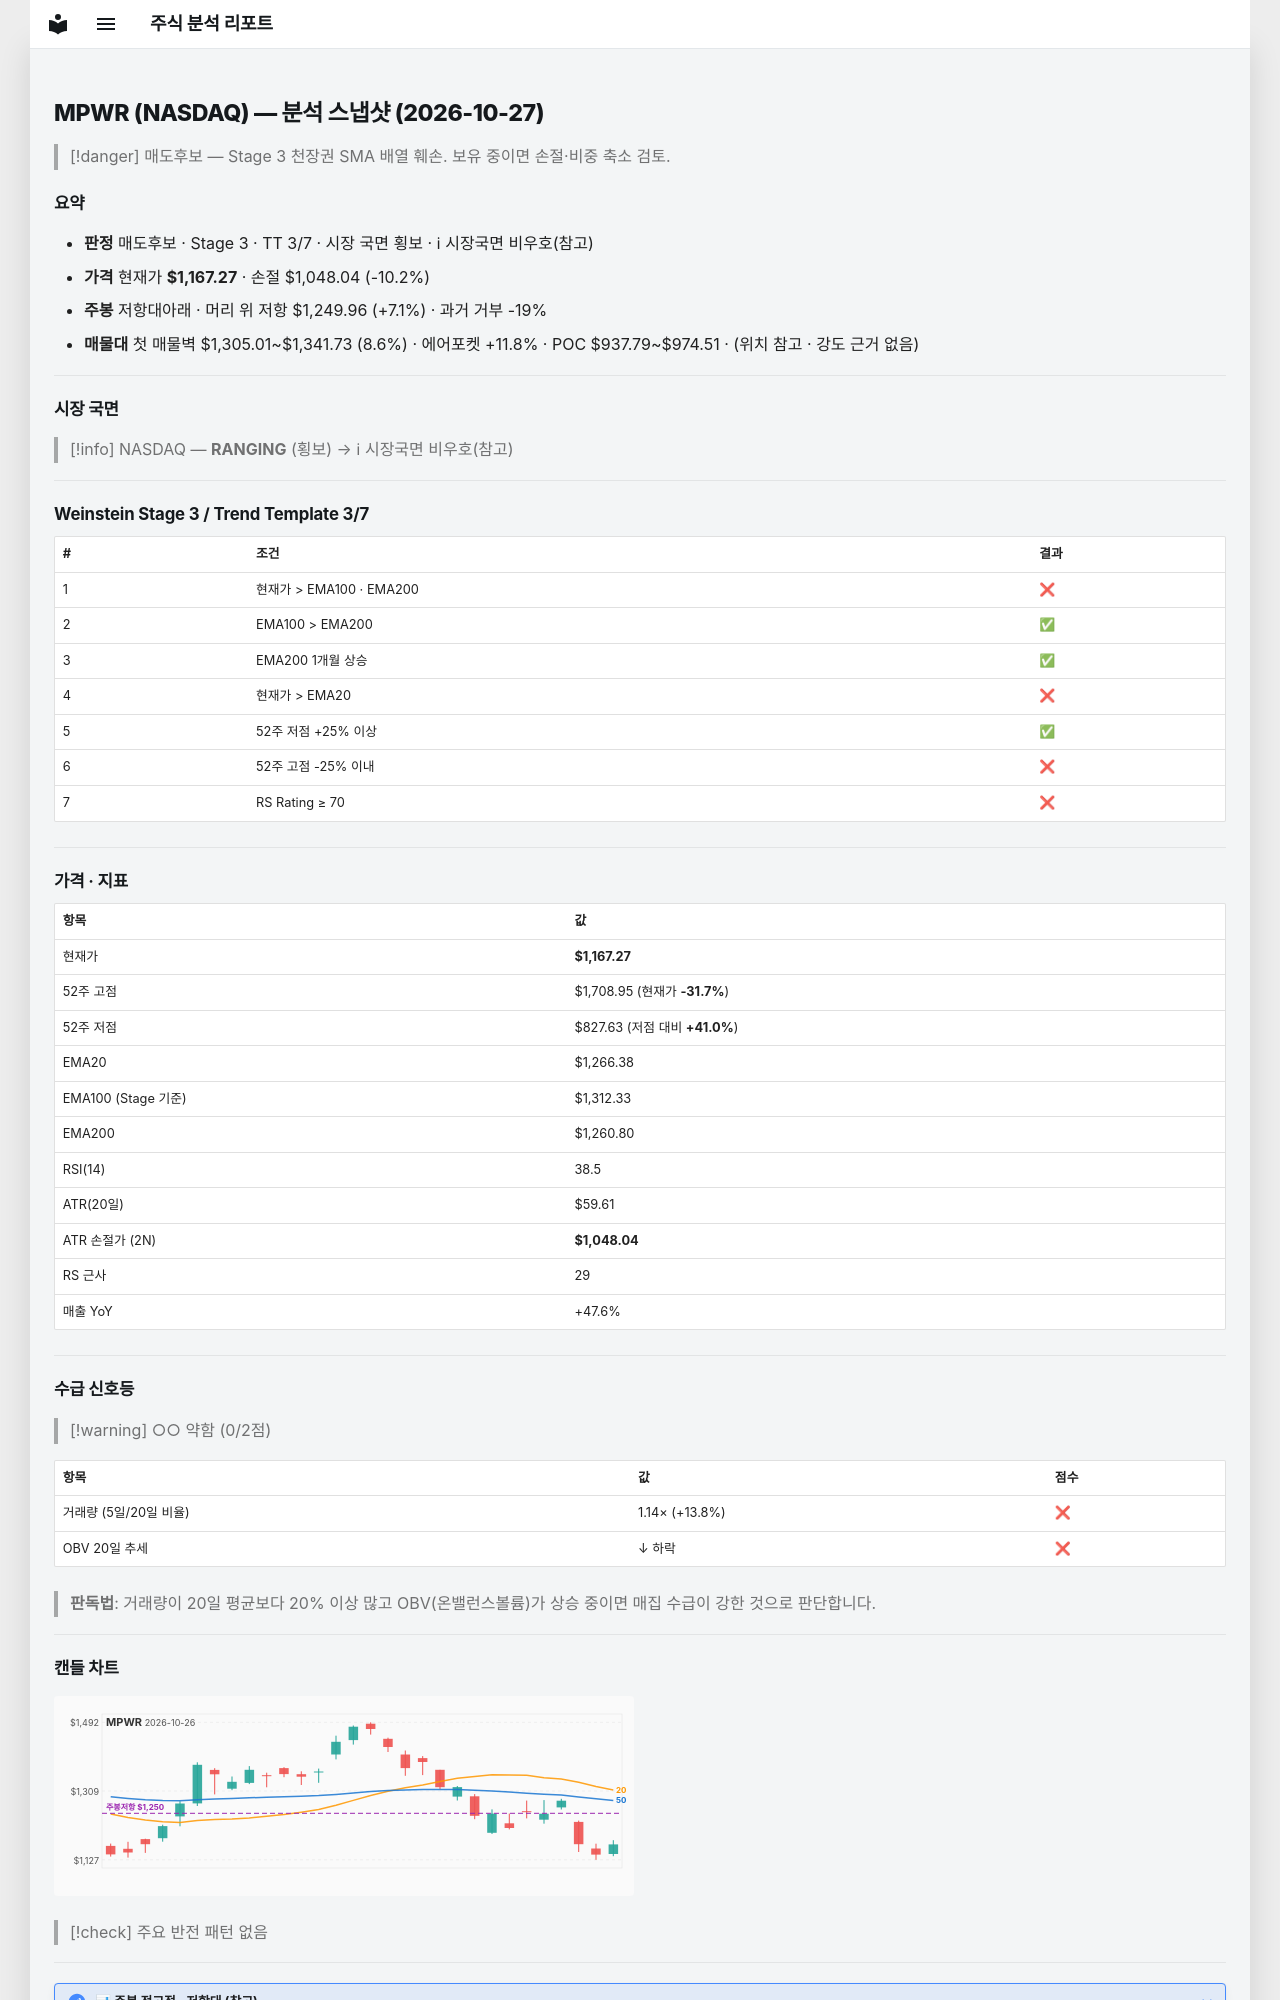

repository: soloandco/stock-reports · page: snapshots/MPWR-2026-10-27/index.html · generator: mkdocs

---
type: analysis-snapshot
title: MPWR 분석 스냅샷
ticker: MPWR
market: NASDAQ
created: 2026-10-27
updated: 2026-10-27
bar-date: 2026-10-26
verdict: 매도후보
real-rr: 0.69
sma50-gap-pct: -7.8
weekly-position: 저항대아래
weekly-overhead-price: 1249.96
weekly-overhead-pct: 7.1
stage: 3
trend-template-score: 3
tt-max: 7
ma-set: ema-20-100-200
price: 1167.27001953125
stop-price: 1048.0446596069035
market-regime: RANGING
supply-demand-score: 0/2
supply-demand-label: 약함
status: tracking
tags:
  - stock-agent
  - watchlist
  - MPWR
  - analysis
related:
  - "[[analysis-template]]"
---

# MPWR (NASDAQ) — 분석 스냅샷 (2026-10-27)

> [!danger] 매도후보 — Stage 3 천장권
> SMA 배열 훼손. 보유 중이면 손절·비중 축소 검토.

## 요약

- **판정** 매도후보 · Stage 3 · TT 3/7 · 시장 국면 횡보 · ℹ 시장국면 비우호(참고)
- **가격** 현재가 **$1,167.27** · 손절 $1,048.04 (-10.2%)
- **주봉** 저항대아래 · 머리 위 저항 $1,249.96 (+7.1%) · 과거 거부 -19%
- **매물대** 첫 매물벽 $1,305.01~$1,341.73 (8.6%) · 에어포켓 +11.8% · POC $937.79~$974.51 · (위치 참고 · 강도 근거 없음)

---

## 시장 국면

> [!info] NASDAQ — **RANGING** (횡보) → ℹ 시장국면 비우호(참고)

---

## Weinstein Stage 3 / Trend Template 3/7

| # | 조건 | 결과 |
|---|------|------|
| 1 | 현재가 > EMA100 · EMA200 | ❌ |
| 2 | EMA100 > EMA200 | ✅ |
| 3 | EMA200 1개월 상승 | ✅ |
| 4 | 현재가 > EMA20 | ❌ |
| 5 | 52주 저점 +25% 이상 | ✅ |
| 6 | 52주 고점 -25% 이내 | ❌ |
| 7 | RS Rating ≥ 70 | ❌ |

---

## 가격 · 지표

| 항목 | 값 |
|------|---|
| 현재가 | **$1,167.27** |
| 52주 고점 | $1,708.95 (현재가 **-31.7%**) |
| 52주 저점 | $827.63 (저점 대비 **+41.0%**) |
| EMA20 | $1,266.38 |
| EMA100 (Stage 기준) | $1,312.33 |
| EMA200 | $1,260.80 |
| RSI(14) | 38.5 |
| ATR(20일) | $59.61 |
| ATR 손절가 (2N) | **$1,048.04** |
| RS 근사 | 29 |
| 매출 YoY | +47.6% |

---
## 수급 신호등

> [!warning] ○○ 약함 (0/2점)

| 항목 | 값 | 점수 |
|------|------|------|
| 거래량 (5일/20일 비율) | 1.14× (+13.8%) | ❌ |
| OBV 20일 추세 | ↓ 하락 | ❌ |

> **판독법**: 거래량이 20일 평균보다 20% 이상 많고 OBV(온밸런스볼륨)가 상승 중이면 매집 수급이 강한 것으로 판단합니다.

---
